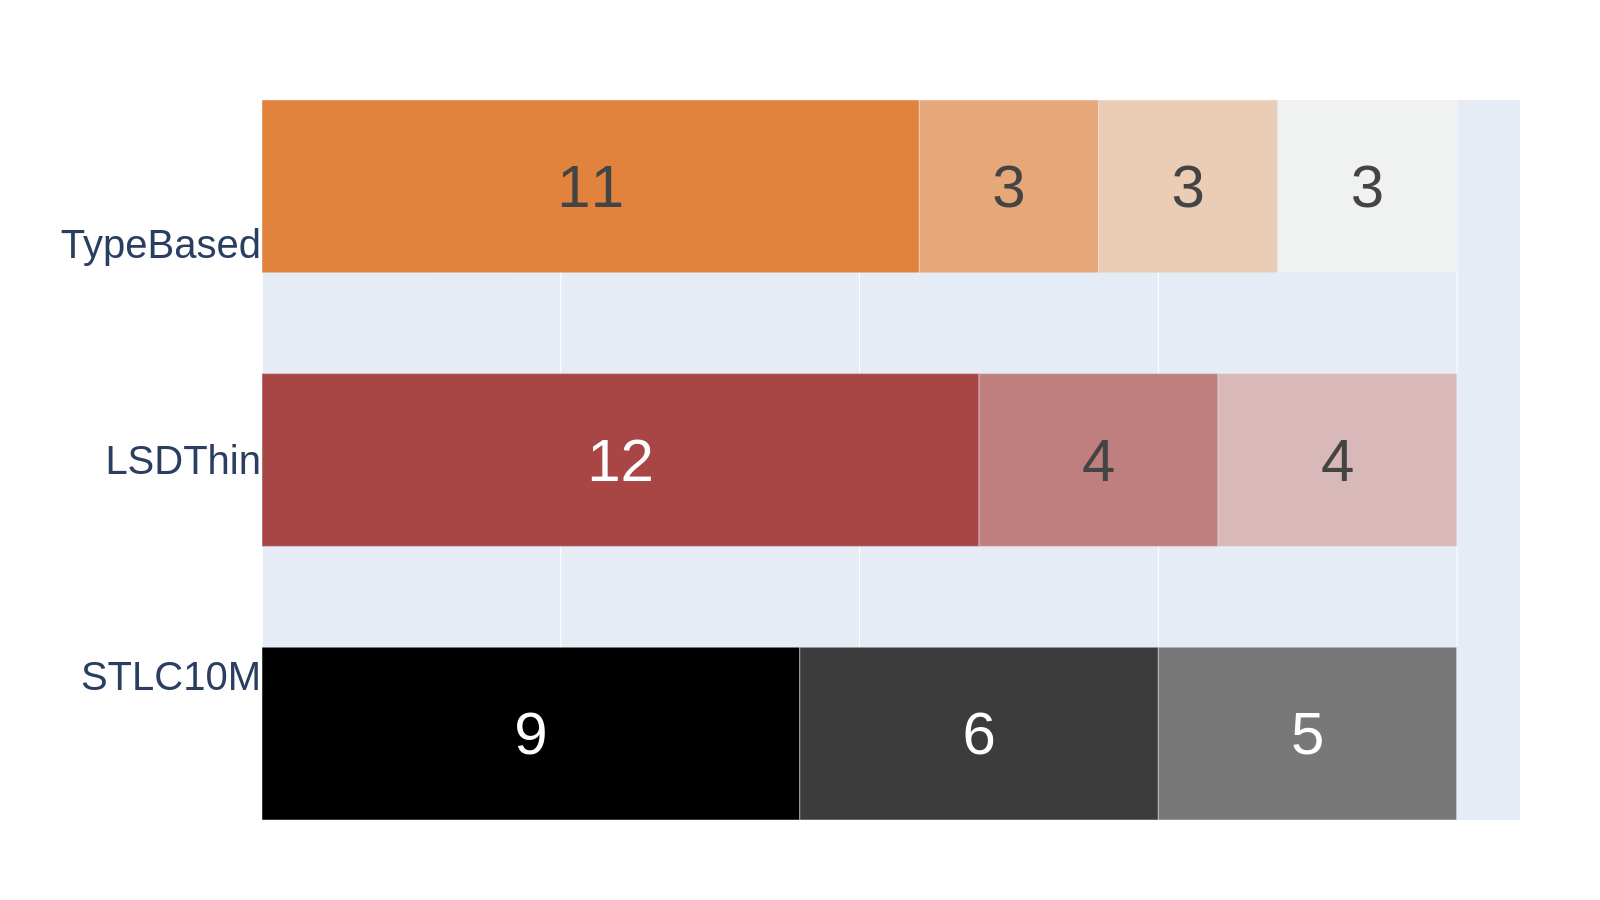

Values plotted in this chart, from the file beside it:
STLC10MGenerator	9	6	5	0	0
LSDThinGenerator	0	12	4	4	0
TypeBasedGenerator	0	11	3	3	3
